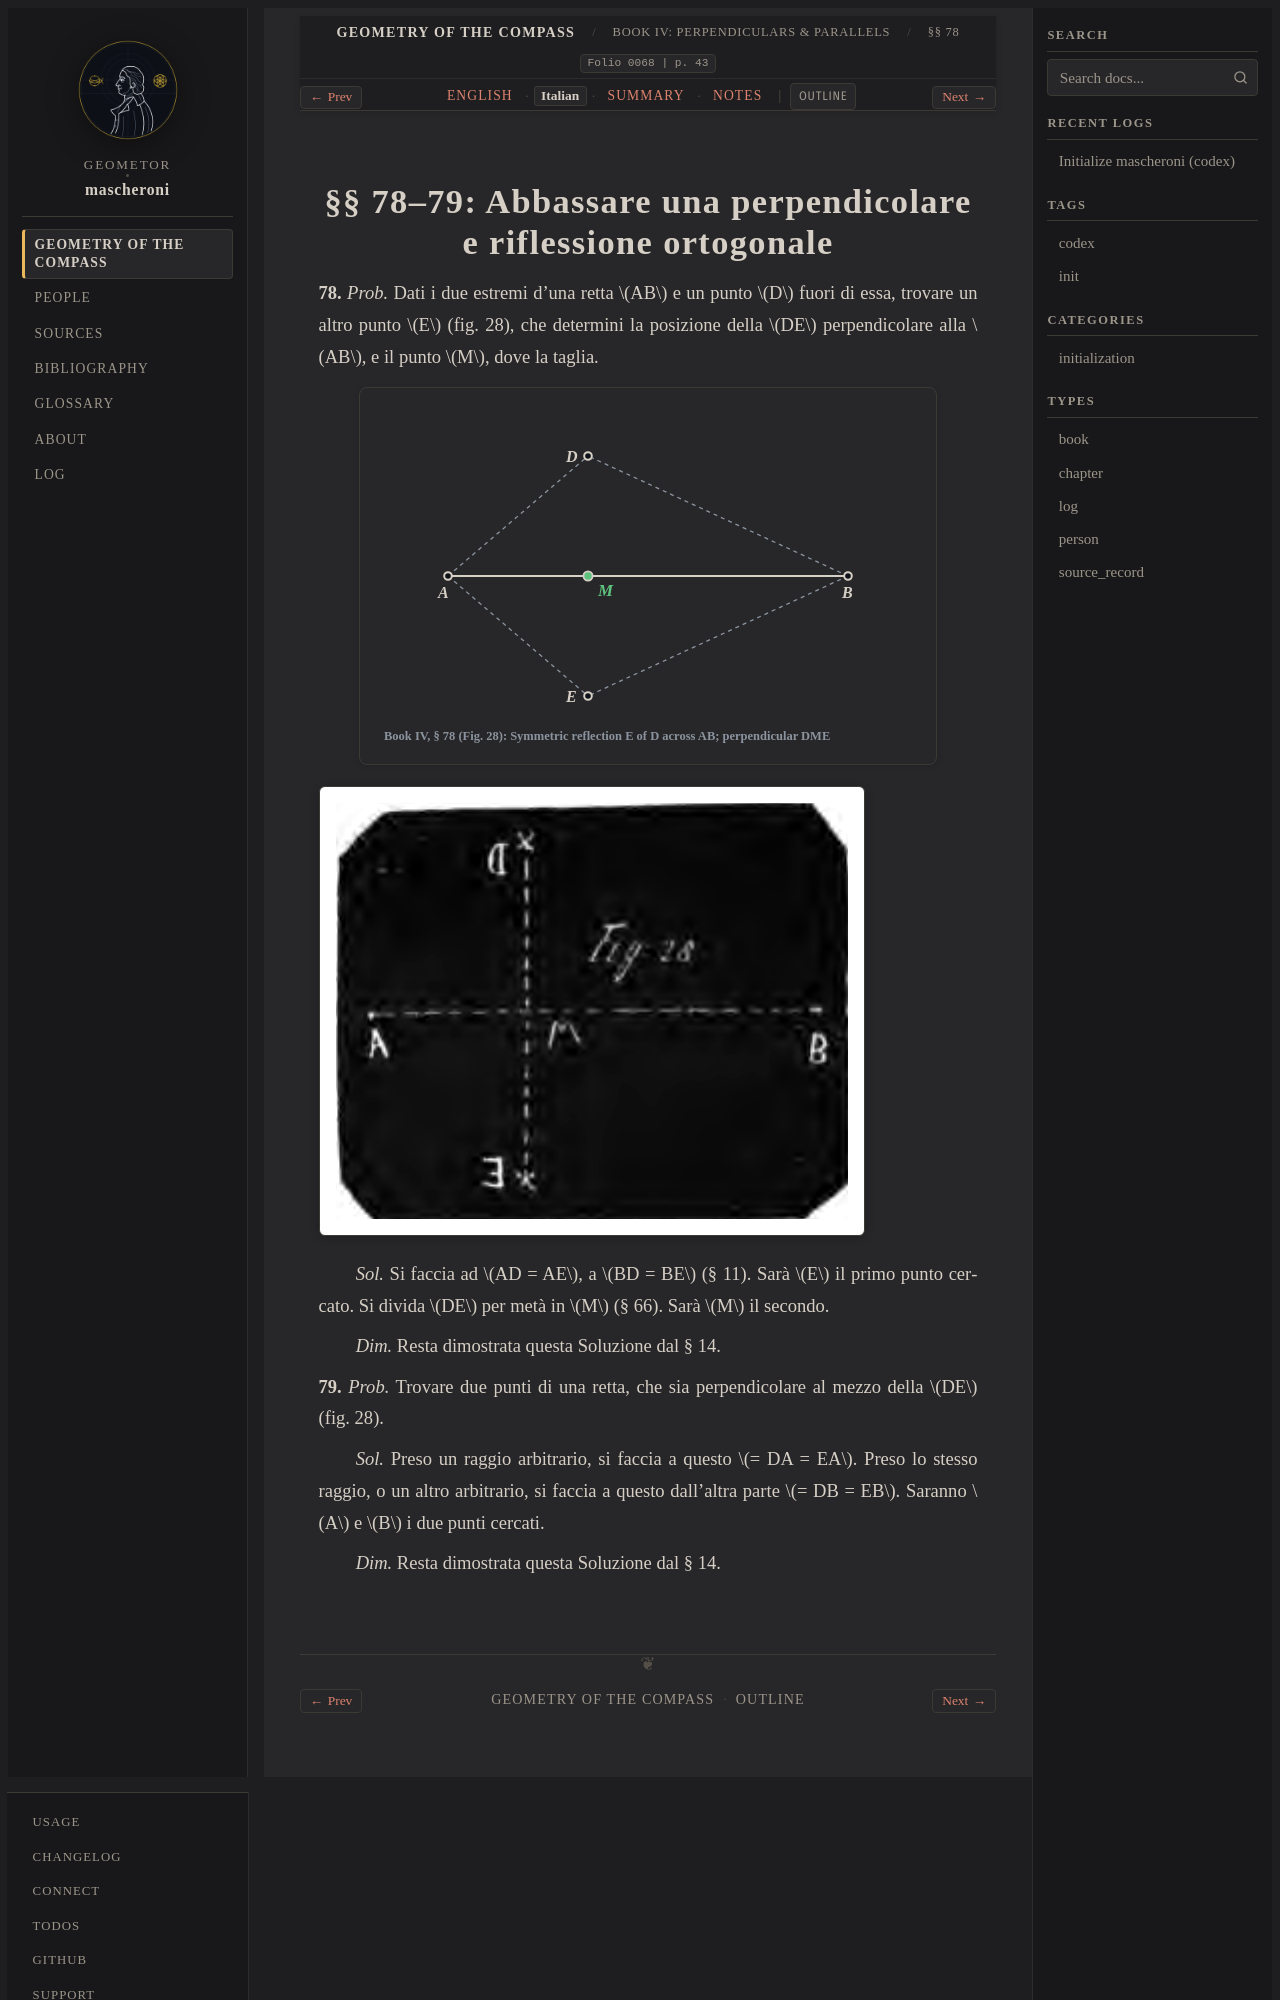

repository: geometor/mascheroni · page: geometria_del_compasso/04-book-04/03-sec-78-drop-perp/it.html · generator: sphinx

:order: 3
:layout: book
:title: §§ 78–79: Abbassare una perpendicolare e riflessione ortogonale
:nav_title: §§ 78–79: Drop Perpendicular
:breadcrumb_title: §§ 78–79: Drop Perpendicular
:folio: 0068
:page: 43
:tracks: English: index | Italian: it | Summary: summary | Notes: notes

.. _mascheroni-04-book-04-03-sec-78-drop-perp-it:
